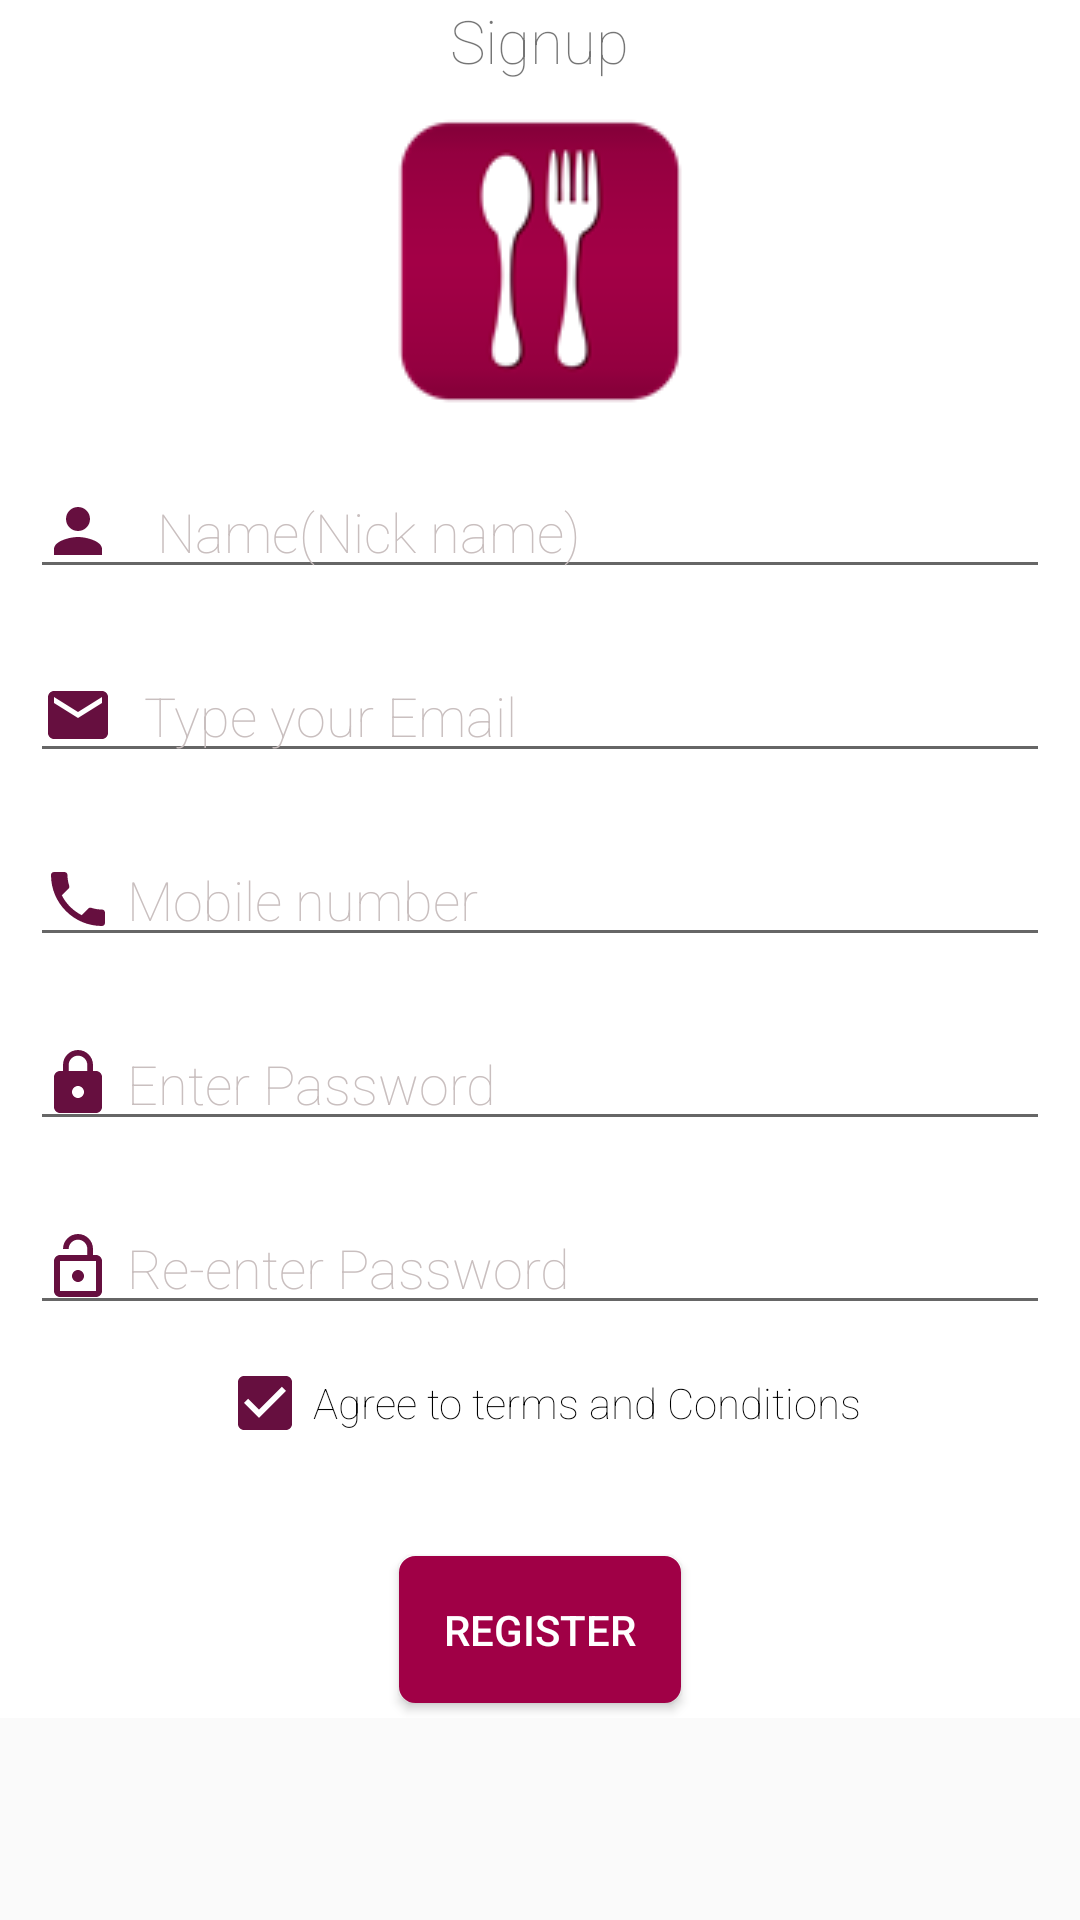

Produce the Android XML layout that renders to this screen, including the resource entries it uses.
<!-- AndroidManifest.xml: application theme AppTheme -->
<!-- res/layout/activity_register.xml -->
<?xml version="1.0" encoding="utf-8"?>

<ScrollView xmlns:android="http://schemas.android.com/apk/res/android"
    xmlns:app="http://schemas.android.com/apk/res-auto"
    xmlns:tools="http://schemas.android.com/tools"
    android:layout_width="match_parent"
    android:layout_height="match_parent"
    tools:context=".RegisterActivity">
    <LinearLayout
        android:layout_width="match_parent"
        android:layout_height="wrap_content"
        android:orientation="vertical"
        android:background="#FFF"
        android:gravity="center">


        <TextView
            android:layout_width="wrap_content"
            android:layout_height="wrap_content"
            android:layout_marginBottom="10dp"
            android:textSize="20dp"
            android:fontFamily="sans-serif-thin"
            android:text="Signup"/>

        <ImageView
            android:layout_width="wrap_content"
            android:layout_height="wrap_content"
            android:layout_marginBottom="10dp"
            android:background="@drawable/fd"
            app:fontFamily="sans-serif-black" />

        <EditText
            android:id="@+id/user_sname"
            android:layout_width="match_parent"
            android:layout_height="wrap_content"
            android:layout_margin="10dp"
            android:drawableLeft="@drawable/ic_person_black_24dp"
            android:drawablePadding="10dp"
            android:fontFamily="sans-serif-thin"
            android:hint=" Name(Nick name)"
            android:inputType="textPersonName"
            android:textColor="#000"
            android:textColorHighlight="@color/white"
            android:textColorHint="@color/colorAccent" />

        <EditText
            android:layout_width="match_parent"
            android:layout_height="wrap_content"
            android:layout_margin="10dp"
            android:drawableLeft="@drawable/ic_email_black_24dp"
            android:drawablePadding="10dp"
            android:id="@+id/email_address"
            android:hint="Type your Email"
            android:fontFamily="sans-serif-thin"
            android:inputType="textEmailAddress"
            android:textColorHint="@color/colorAccent"
            android:textColor="#000"/>

        <EditText
            android:layout_width="match_parent"
            android:layout_height="wrap_content"
            android:layout_margin="10dp"
            android:drawableLeft="@drawable/ic_phone_black_24dp"
            android:id="@+id/mobile_no"
            android:hint=" Mobile number"
            android:maxLength="9"
            android:fontFamily="sans-serif-thin"
            android:inputType="phone"
            android:textColorHint="@color/colorAccent"
            android:textColor="#000"/>
        <EditText
            android:layout_width="match_parent"
            android:layout_height="wrap_content"
            android:layout_margin="10dp"
            android:drawableLeft="@drawable/ic_lock_black_24dp"
            android:id="@+id/user_password"
            android:hint=" Enter Password"
            android:fontFamily="sans-serif-thin"
            android:inputType="textPassword"
            android:textColorHint="@color/colorAccent"
            android:textColor="#000"/>

        <EditText
            android:layout_width="match_parent"
            android:layout_height="wrap_content"
            android:layout_margin="10dp"
            android:drawableLeft="@drawable/ic_lock_open_black_24dp"
            android:id="@+id/reenter_user_password"
            android:hint=" Re-enter Password"
            android:fontFamily="sans-serif-thin"
            android:inputType="textPassword"
            android:textColorHint="@color/colorAccent"
            android:textColor="#000"/>


        <CheckBox
            android:layout_width="wrap_content"
            android:layout_height="wrap_content"
            android:text="Agree to terms and Conditions"
            android:layout_marginRight="10dp"
            android:id="@+id/termscondition"
            android:layout_marginLeft="10dp"
            android:layout_marginBottom="10dp"
            android:layout_marginTop="0dp"
            android:fontFamily="sans-serif-thin"
            android:textColor="#000000"
            android:buttonTint="#660F3F"
            android:checked="true"/>

        
        
        
        
        
        
        
        
        
        
        
        


        <Button
            android:layout_width="wrap_content"
            android:layout_height="wrap_content"
            android:text="Register"
            android:id="@+id/user_register"
            android:textColor="@color/white"
            android:shadowColor="@android:color/transparent"
            android:padding="15dp"
            android:layout_marginRight="10dp"
            android:layout_marginLeft="10dp"
            android:layout_marginBottom="5dp"
            android:layout_marginTop="25dp"
            android:background="@drawable/userlogin"/>


    </LinearLayout>


</ScrollView>
<!-- resources referenced by this layout -->
<resources>
  <color name="colorAccent">#C9BFBF</color>
  <color name="white">#FFF</color>
  <!-- drawable ic_email_black_24dp (drawable) -->
  <vector xmlns:android="http://schemas.android.com/apk/res/android"
          android:width="24dp"
          android:height="24dp"
          android:viewportWidth="24.0"
          android:viewportHeight="24.0">
      <path
          android:fillColor="#660F3F"
          android:pathData="M20,4L4,4c-1.1,0 -1.99,0.9 -1.99,2L2,18c0,1.1 0.9,2 2,2h16c1.1,0 2,-0.9 2,-2L22,6c0,-1.1 -0.9,-2 -2,-2zM20,8l-8,5 -8,-5L4,6l8,5 8,-5v2z"/>
  </vector>
  <!-- drawable ic_lock_black_24dp (drawable) -->
  <vector xmlns:android="http://schemas.android.com/apk/res/android"
          android:width="24dp"
          android:height="24dp"
          android:viewportWidth="24.0"
          android:viewportHeight="24.0">
      <path
          android:fillColor="#660F3F"
          android:pathData="M18,8h-1L17,6c0,-2.76 -2.24,-5 -5,-5S7,3.24 7,6v2L6,8c-1.1,0 -2,0.9 -2,2v10c0,1.1 0.9,2 2,2h12c1.1,0 2,-0.9 2,-2L20,10c0,-1.1 -0.9,-2 -2,-2zM12,17c-1.1,0 -2,-0.9 -2,-2s0.9,-2 2,-2 2,0.9 2,2 -0.9,2 -2,2zM15.1,8L8.9,8L8.9,6c0,-1.71 1.39,-3.1 3.1,-3.1 1.71,0 3.1,1.39 3.1,3.1v2z"/>
  </vector>
  <!-- drawable ic_lock_open_black_24dp (drawable) -->
  <vector xmlns:android="http://schemas.android.com/apk/res/android"
          android:width="24dp"
          android:height="24dp"
          android:viewportWidth="24.0"
          android:viewportHeight="24.0">
      <path
          android:fillColor="#660F3F"
          android:pathData="M12,17c1.1,0 2,-0.9 2,-2s-0.9,-2 -2,-2 -2,0.9 -2,2 0.9,2 2,2zM18,8h-1L17,6c0,-2.76 -2.24,-5 -5,-5S7,3.24 7,6h1.9c0,-1.71 1.39,-3.1 3.1,-3.1 1.71,0 3.1,1.39 3.1,3.1v2L6,8c-1.1,0 -2,0.9 -2,2v10c0,1.1 0.9,2 2,2h12c1.1,0 2,-0.9 2,-2L20,10c0,-1.1 -0.9,-2 -2,-2zM18,20L6,20L6,10h12v10z"/>
  </vector>
  <!-- drawable ic_person_black_24dp (drawable) -->
  <vector xmlns:android="http://schemas.android.com/apk/res/android"
          android:width="24dp"
          android:height="24dp"
          android:viewportWidth="24.0"
          android:viewportHeight="24.0">
      <path
          android:fillColor="#660F3F"
          android:pathData="M12,12c2.21,0 4,-1.79 4,-4s-1.79,-4 -4,-4 -4,1.79 -4,4 1.79,4 4,4zM12,14c-2.67,0 -8,1.34 -8,4v2h16v-2c0,-2.66 -5.33,-4 -8,-4z"/>
  </vector>
  <!-- drawable userlogin (drawable) -->
  <?xml version="1.0" encoding="utf-8"?>
  
  <shape xmlns:android="http://schemas.android.com/apk/res/android">
  
      <solid
          android:color="#A00046">
      </solid>
  
      <corners
          android:radius="5dp">
      </corners>
  
      <stroke
          android:width="1dp"
          android:color="#A00046">
      </stroke>
  
      <padding
          android:top="0dp"
          android:right="10dp"
          android:left="10dp"
          android:bottom="0dp">
      </padding>
  
  
  </shape>
  <style name="AppTheme" parent="Theme.AppCompat.Light.DarkActionBar">
          
          <item name="colorPrimary">@color/colorPrimary</item>
          <item name="colorPrimaryDark">@color/colorPrimaryDark</item>
          <item name="colorAccent">@color/colorAccent</item>
          <item name="bottomSheetDialogTheme">@style/AppBottomSheetDialogTheme</item>
      </style>
  <color name="colorPrimary">#611838</color>
  <color name="colorPrimaryDark">#611838</color>
  <style name="AppBottomSheetDialogTheme" parent="Theme.Design.Light.BottomSheetDialog">
          <item name="bottomSheetStyle">@style/AppModalStyle</item>
      </style>
  <style name="AppModalStyle" parent="Widget.Design.BottomSheet.Modal">
          <item name="android:background">@drawable/bg_rounded_corner_bottom_sheet</item>
      </style>
</resources>
